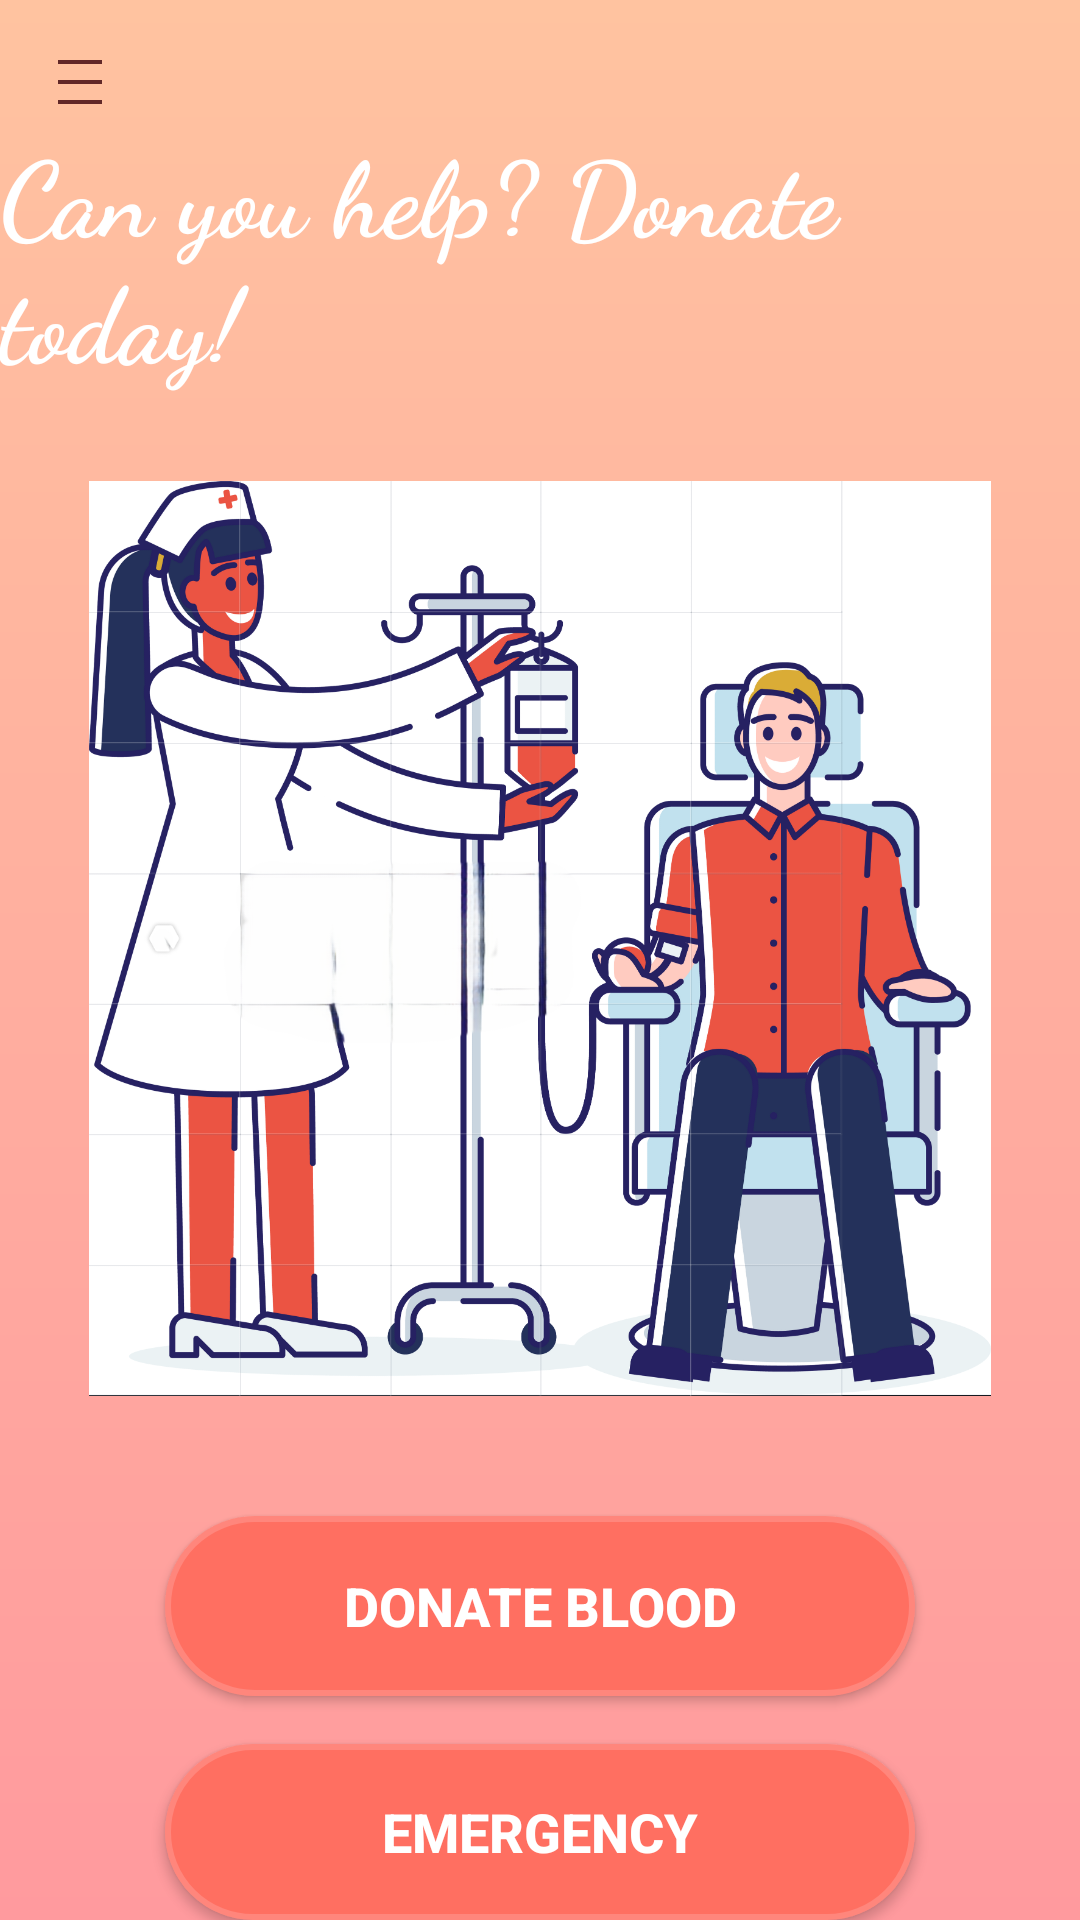

Android layout source for this screen:
<!-- AndroidManifest.xml: application theme Theme.AppCompat.Light -->
<!-- res/layout/activity_dashboard.xml -->
<?xml version="1.0" encoding="utf-8"?>
<androidx.drawerlayout.widget.DrawerLayout xmlns:android="http://schemas.android.com/apk/res/android"
    xmlns:tools="http://schemas.android.com/tools"
    android:layout_width="match_parent"
    android:layout_height="match_parent"
    xmlns:app="http://schemas.android.com/apk/res-auto"
    android:id="@+id/drawerLayout"
    >

    
    <RelativeLayout
        android:layout_width="match_parent"
        android:layout_height="match_parent"
        android:background="@drawable/soft_gradient_bg">

        
        <ImageButton
            android:id="@+id/btnMenu"
            android:layout_width="wrap_content"
            android:layout_height="wrap_content"
            android:layout_alignParentStart="true"
            android:layout_margin="16dp"
            android:background="?android:selectableItemBackgroundBorderless"
            android:src="@drawable/hamburger"
            tools:ignore="TouchTargetSizeCheck" />

        


        
        <TextView
            android:id="@+id/tvHeader2"
            android:layout_width="wrap_content"
            android:layout_height="wrap_content"
            android:text="Can you help? Donate today!"
            android:textColor="@color/white"
            android:fontFamily="cursive"
            android:textSize="35sp"
            android:textStyle="bold"
            android:layout_marginTop="40dp"
            android:layout_centerHorizontal="true" />

        
        <ImageView
            android:id="@+id/ivBloodDonation"
            android:layout_width="match_parent"
            android:layout_height="305dp"
            android:layout_below="@id/tvHeader2"
            android:layout_marginTop="30dp"
            android:layout_marginLeft="20dp"
            android:layout_marginRight="20dp"
            android:src="@drawable/bd5"
            android:scaleType="fitCenter" />

        
        <Button
            android:id="@+id/btnDonateBlood"
            android:layout_width="250dp"
            android:layout_height="60dp"
            android:text="Donate Blood"
            android:textColor="@color/white"
            android:textSize="18sp"
            android:textStyle="bold"
            android:background="@drawable/flat_rounded_button"
            android:layout_below="@id/ivBloodDonation"
            android:layout_marginTop="40dp"
            android:layout_centerHorizontal="true" />

        
        <Button
            android:id="@+id/btnEmergency"
            android:layout_width="250dp"
            android:layout_height="60dp"
            android:text="Emergency"
            android:textColor="@color/white"
            android:textSize="18sp"
            android:textStyle="bold"
            android:background="@drawable/flat_rounded_button"
            android:layout_below="@id/btnDonateBlood"
            android:layout_marginTop="16dp"
            android:layout_centerHorizontal="true" />

        
        <Button
            android:id="@+id/btnAppointments"
            android:layout_width="250dp"
            android:layout_height="60dp"
            android:text="View Appointments"
            android:textColor="@color/white"
            android:textSize="18sp"
            android:textStyle="bold"
            android:background="@drawable/flat_rounded_button"
            android:layout_below="@id/btnEmergency"
            android:layout_marginTop="16dp"
            android:layout_centerHorizontal="true" />
    </RelativeLayout>

    
    <com.google.android.material.navigation.NavigationView
        android:id="@+id/navigationView"
        android:layout_width="280dp"
        android:layout_height="match_parent"
        android:layout_gravity="start"
        android:background="@color/white"
        app:headerLayout="@layout/nav_header"
        app:menu="@menu/navigation_menu" />

</androidx.drawerlayout.widget.DrawerLayout>
<!-- res/layout/nav_header.xml (included above) -->
<?xml version="1.0" encoding="utf-8"?>
<LinearLayout xmlns:android="http://schemas.android.com/apk/res/android"
    android:layout_width="match_parent"
    android:layout_height="150dp"
    android:background="@drawable/soft_gradient_bg"
    android:orientation="vertical"
    android:padding="16dp">

    <TextView
        android:layout_width="wrap_content"
        android:layout_height="wrap_content"
        android:text="Welcome!"
        android:textSize="18sp"
        android:textColor="@color/white"
        android:textStyle="bold" />

    <TextView
        android:layout_width="wrap_content"
        android:layout_height="wrap_content"
        android:text="Your Name"
        android:textColor="@color/white"
        android:textSize="16sp" />
</LinearLayout>
<!-- resources referenced by this layout -->
<resources>
  <color name="white">#FFFFFFFF</color>
  <!-- drawable bd5: png bitmap (drawable, 452446 bytes) -->
  <!-- drawable flat_rounded_button (drawable) -->
  <?xml version="1.0" encoding="utf-8"?>
  <shape xmlns:android="http://schemas.android.com/apk/res/android">
      <solid android:color="#FF6F61"/>
      <corners android:radius="30dp"/>
      <stroke android:width="2dp" android:color="#FF867C"/>
      <padding android:top="10dp" android:bottom="10dp"/>
  </shape>
  <!-- drawable hamburger: png bitmap (drawable-nodpi, 169 bytes) -->
  <!-- drawable soft_gradient_bg (drawable) -->
  <?xml version="1.0" encoding="utf-8"?>
  <layer-list xmlns:android="http://schemas.android.com/apk/res/android">
      <item>
          <shape>
              <gradient
                  android:startColor="#FF9A9E"
                  android:endColor="#FFC3A0"
                  android:angle="90" />
          </shape>
      </item>
  </layer-list>
</resources>
